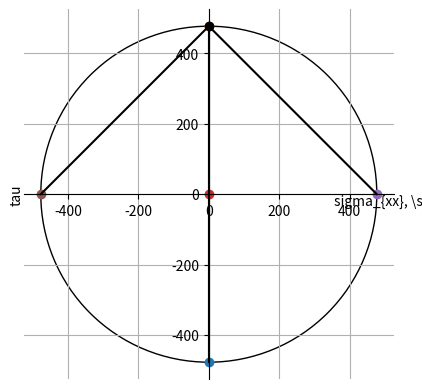

Source code (Python):
import numpy as np
import matplotlib.pyplot as plt
import matplotlib.patches as patches

L_AB = 1.0
L_BD = 1.5
L_DE = 3.0
L_EG = 3.0
q_z = 9
q_x = 7
F_A = 2.4
h = 200
b = 420
t = 11
E = 210e9
G = 80e9

Ar_1 = h*t
Ar_2 = b*t
Ar_3 = h*t
Ar = Ar_1 + Ar_2 + Ar_3
print('Oppervlakte=',Ar)
C_z1 = h/2
C_z2 = 0
C_z3 = h/2
S_z1 = Ar_1*C_z1
S_z2 = Ar_2*C_z2
S_z3 = Ar_3*C_z3

yc = b/2
zc = (S_z1+S_z2+S_z3)/Ar
print('Zwaartepunt = ',yc,', ',zc)

Izz_1_e = (1/12)*t*h**3
Izz_1_v = Ar_1*(C_z1-zc)**2
Izz_2_e = (1/12)*b*t**3
Izz_2_v = Ar_2*(C_z2-zc)**2
Izz_3_e = (1/12)*t*h**3
Izz_3_v = Ar_3*(C_z3-zc)**2
Izz = Izz_1_e + Izz_1_v + Izz_2_e + Izz_2_v + Izz_3_e + Izz_3_v

print("Buigtraagheidsmoment=",Izz)

M_B = -q_z*L_AB*0.5*L_AB/3
M_D = -q_z*L_AB*0.5*(L_AB/3+L_BD)
M_E = -q_z*L_AB*0.5*(L_AB/3+L_BD+L_DE)
M_G = -q_z*L_AB*0.5*(L_AB/3+L_BD+L_DE+L_EG)
V_B = -q_z*L_AB*0.5

print("M_B=",M_B," , M_D=",M_D,',M_E = ',M_E,', M_G=',M_G,', V_B=',V_B)

#hzwaartepunt, hoekpunt

S_A = (h-zc)**2*t/2
S_B = h*t*(1/2*h-zc)
print('Statisch moment A',S_A,', B=',S_B)
tau_A = -(V_B*1e3 * S_A )/ (t*Izz)
tau_B = -(V_B*1e3 * S_B )/ (t*Izz)

print('Schuifspanning buiging tau_A=',tau_A,', tau_B =',tau_B)

M_t_D = -q_x/(L_DE+L_BD)*L_BD*L_BD/2
M_t_E = -q_x*(L_DE+L_BD)/2

print('Wringmoment op D=',M_t_D,', wringmoment op E=',M_t_E)
It = 1/3*b*t**3+1/3*h*t**3*2
print('wringtraagheidsmoment=',It)
tau_wring = -M_t_E*1e6*t/2 / (0.5*It)
print('tau_wring=',tau_wring)
tau_totaal = tau_wring + tau_A
print('tau_totaal=',tau_totaal)

sigma_buiging = M_G*1e6 * (h-zc) / Izz
print('sigma_buiging=',sigma_buiging)

sigma_druk = -F_A*1e3 / Ar
print('sigma_druk=',sigma_druk)

tau = tau_totaal
sigma_x = 0 #sigma_buiging + sigma_druk
sigma_z = 0

sigma_min = (sigma_z+sigma_x)/2-np.sqrt(((sigma_z-sigma_x)/2)**2+tau**2)
sigma_max = (sigma_z+sigma_x)/2+np.sqrt(((sigma_z-sigma_x)/2)**2+tau**2)
#alpha = np.arctan(2*tau/(sigma_z-sigma_x))/2
tau_max = np.sqrt(((sigma_z-sigma_x)/2)**2+tau**2)
print('sigma_min=',sigma_min)
print('sigma_max=', sigma_max)
#print(np.rad2deg(alpha_tau))


plt.figure()
ax = plt.gca() #you first need to get the axis handle
ax.set_aspect('equal')
ax.spines['right'].set_color('none')
ax.spines['bottom'].set_position('zero')
ax.spines['left'].set_position('zero')
ax.spines['top'].set_color('none')
plt.grid()
if sigma_min<0:
    plt.xlim([1.1*sigma_min,1.1*sigma_max])
else:
    plt.xlim([0.7*sigma_min,1.1*sigma_max])
plt.ylim([-1.1*tau_max,1.1*tau_max])
plt.xlabel('sigma_{xx}, \sigma_{zz}}')
ax.xaxis.set_label_coords(1.05, 0.5)
ax.yaxis.set_label_coords(0,0.95)
plt.ylabel('tau')
plt.plot(sigma_z,-tau,marker='o')
plt.plot(sigma_x,tau,marker='o')
plt.plot([sigma_z,sigma_x],[-tau,tau])
plt.plot((sigma_x+sigma_z)/2,0,marker='o')
circle1 = plt.Circle([(sigma_x+sigma_z)/2,0],np.sqrt(((sigma_x-sigma_z)/2)**2+tau**2),fill=False)
ax.add_artist(circle1)
plt.plot(sigma_max,0,marker='o')
plt.plot(sigma_min,0,marker='o')
plt.plot([sigma_z,sigma_z],[+tau,-tau],color='black')
plt.plot([sigma_z,sigma_x],[tau,tau],color='black')
plt.plot(sigma_z,tau,marker='o',color='black')
plt.plot([sigma_min,sigma_z],[0,tau],color='black')
plt.plot([sigma_z,sigma_max],[tau,0],color='black');
